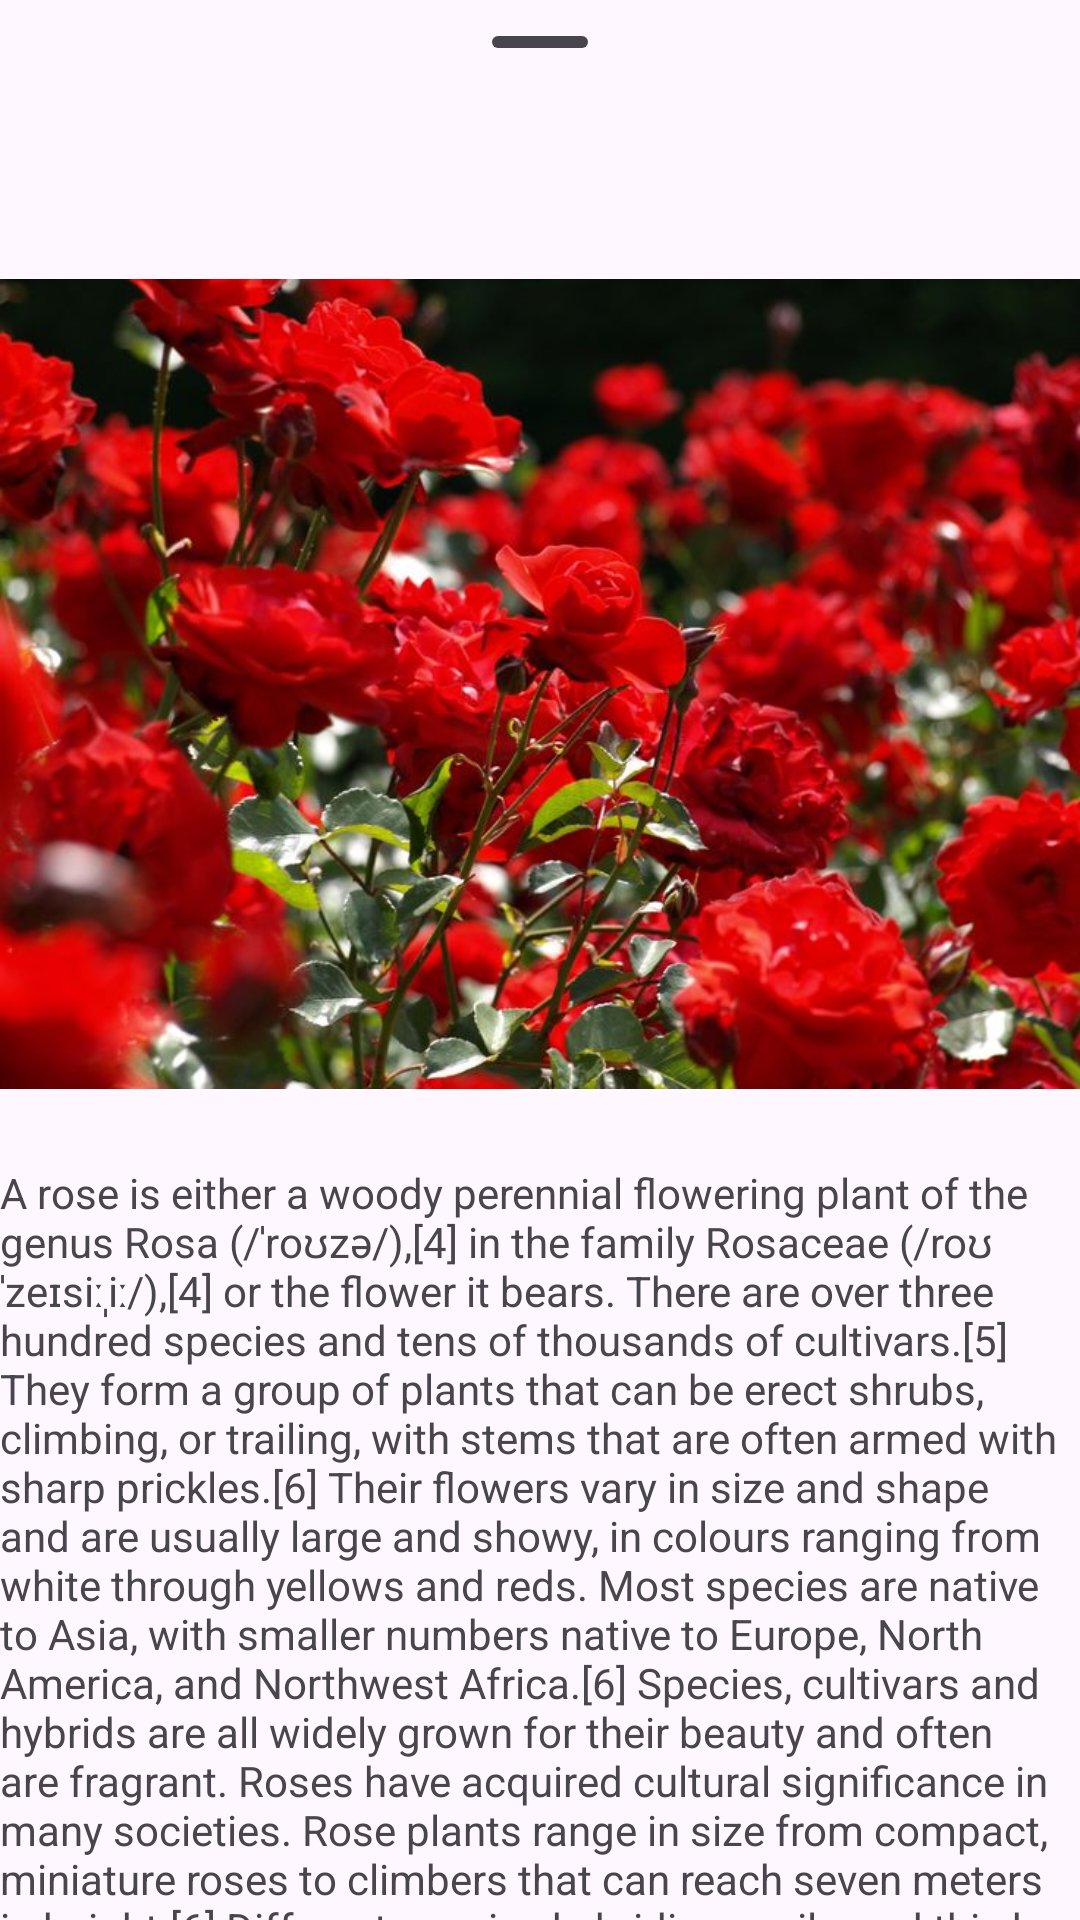

Here is an Android app screen rendered from its layout file. Give the layout XML and the strings, colors and styles it references.
<!-- AndroidManifest.xml: application theme PETAL -->
<!-- res/layout/botoomsheet.xml -->
<?xml version="1.0" encoding="utf-8"?>

<LinearLayout xmlns:android="http://schemas.android.com/apk/res/android"
    xmlns:app="http://schemas.android.com/apk/res-auto"
    android:layout_width="match_parent"
    android:layout_height="match_parent"
    android:orientation="vertical">
    <com.google.android.material.bottomsheet.BottomSheetDragHandleView
        android:layout_width="match_parent"
        android:layout_height="wrap_content"/>
    <com.google.android.material.textfield.TextInputLayout
        android:layout_width="match_parent"
        android:layout_height="wrap_content"
        style="@style/Widget.Material3.TextInputLayout.OutlinedBox"
        android:hint="type something"
        android:id="@+id/textFieldLayout"
        android:layout_margin="10sp"/>

    <ImageView
        android:id="@+id/imageView"
        android:layout_width="match_parent"
        android:layout_height="320dp"
        app:srcCompat="@drawable/rose" />

    <TextView
        android:id="@+id/textView5"
        android:layout_width="match_parent"
        android:layout_height="345dp"
        android:text="A rose is either a woody perennial flowering plant of the genus Rosa (/ˈroʊzə/),[4] in the family Rosaceae (/roʊˈzeɪsiːˌiː/),[4] or the flower it bears. There are over three hundred species and tens of thousands of cultivars.[5] They form a group of plants that can be erect shrubs, climbing, or trailing, with stems that are often armed with sharp prickles.[6] Their flowers vary in size and shape and are usually large and showy, in colours ranging from white through yellows and reds. Most species are native to Asia, with smaller numbers native to Europe, North America, and Northwest Africa.[6] Species, cultivars and hybrids are all widely grown for their beauty and often are fragrant. Roses have acquired cultural significance in many societies. Rose plants range in size from compact, miniature roses to climbers that can reach seven meters in height.[6] Different species hybridize easily, and this has been used in the development of the wide range of garden roses." />

</LinearLayout>
<!-- resources referenced by this layout -->
<resources>
  <!-- drawable rose: jpg bitmap (drawable, 70042 bytes) -->
  <style name="PETAL" parent="Base.Theme.FlowerObjectDetection" />
  <style name="Base.Theme.FlowerObjectDetection" parent="Theme.Material3.DayNight.NoActionBar">
          
          
      </style>
</resources>
